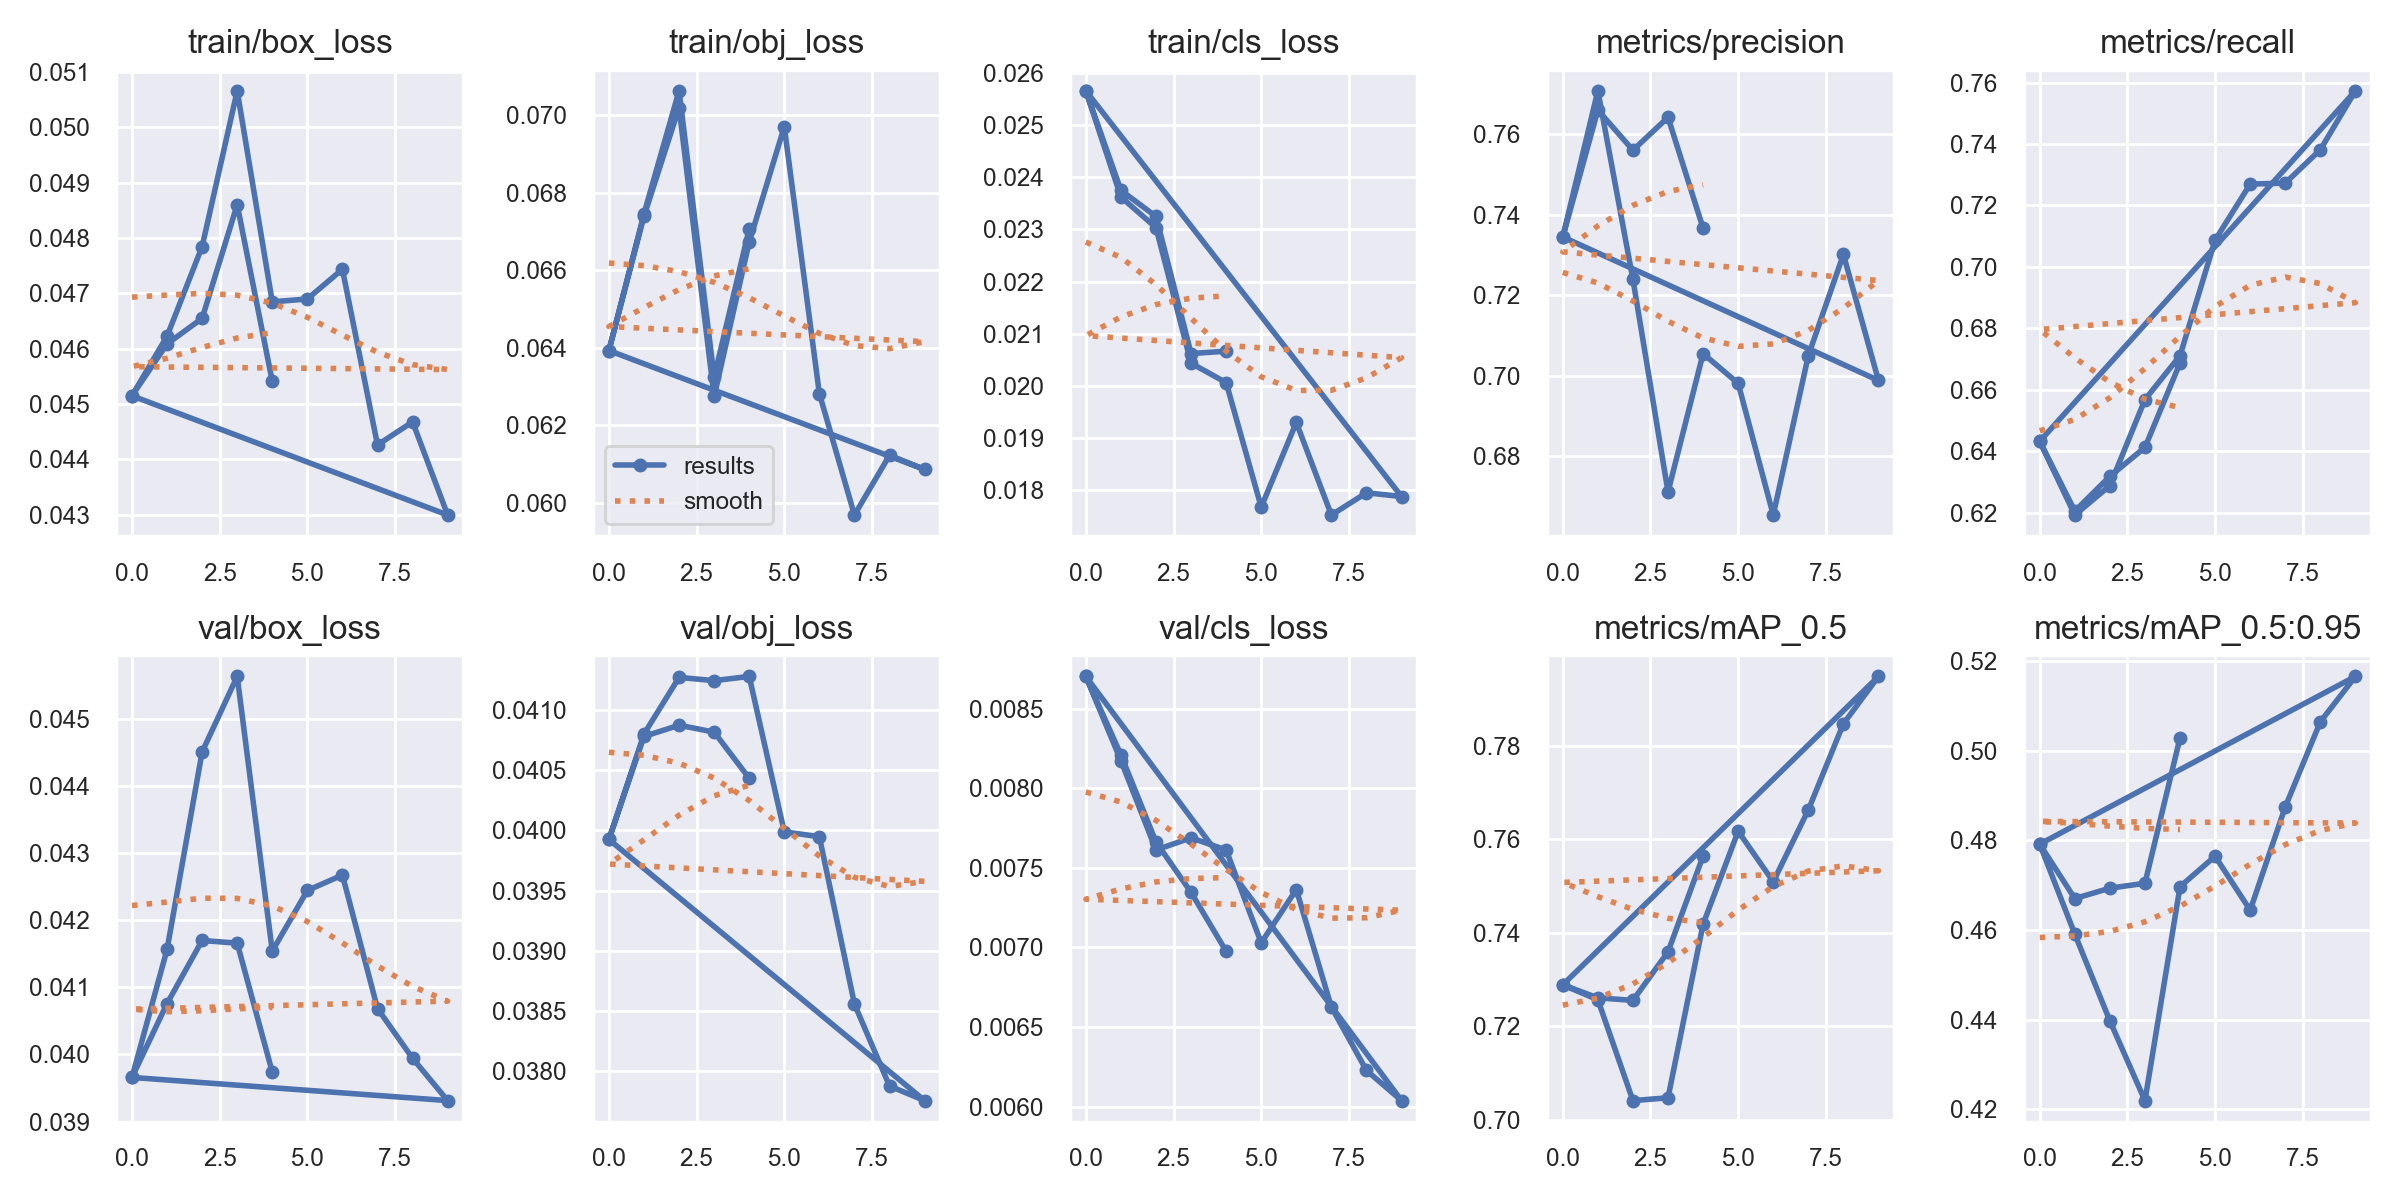

The data file committed next to this chart (first rows):
epoch, train/box_loss, train/obj_loss, train/cls_loss, metrics/precision, metrics/recall, metrics/mAP_0.5, metrics/mAP_0.5:0.95, val/box_loss, val/obj_loss, val/cls_loss, x/lr0, x/lr1, x/lr2
0, 0.04515, 0.06393, 0.02566, 0.7345, 0.6432, 0.7289, 0.4791, 0.03966, 0.03993, 0.008702, 0.0721, 0.0031, 0.0031
1, 0.04623, 0.06739, 0.02362, 0.7708, 0.6192, 0.7257, 0.4591, 0.04156, 0.0408, 0.008173, 0.04268, 0.005676, 0.005676
2, 0.04784, 0.07019, 0.02303, 0.7239, 0.6288, 0.7041, 0.4397, 0.0445, 0.04127, 0.007613, 0.01262, 0.007619, 0.007619
3, 0.05066, 0.06275, 0.02043, 0.6711, 0.6568, 0.7047, 0.4219, 0.04563, 0.04124, 0.007689, 0.00703, 0.00703, 0.00703
4, 0.04685, 0.06673, 0.02006, 0.7055, 0.6711, 0.7418, 0.4696, 0.04154, 0.04128, 0.007612, 0.00703, 0.00703, 0.00703
5, 0.0469, 0.0697, 0.01767, 0.6981, 0.7087, 0.7618, 0.4764, 0.04244, 0.03999, 0.007029, 0.00604, 0.00604, 0.00604
6, 0.04744, 0.06282, 0.01929, 0.6653, 0.727, 0.7509, 0.4644, 0.04267, 0.03995, 0.007364, 0.00505, 0.00505, 0.00505
7, 0.04426, 0.05969, 0.01752, 0.705, 0.7273, 0.7663, 0.4874, 0.04068, 0.03856, 0.006626, 0.00406, 0.00406, 0.00406
8, 0.04468, 0.06123, 0.01794, 0.7301, 0.7382, 0.7848, 0.5064, 0.03994, 0.03788, 0.006228, 0.00307, 0.00307, 0.00307
9, 0.04299, 0.06086, 0.01787, 0.6988, 0.7573, 0.7949, 0.5165, 0.03931, 0.03776, 0.006039, 0.00208, 0.00208, 0.00208
0, 0.04515, 0.06393, 0.02566, 0.7345, 0.6432, 0.7289, 0.4791, 0.03966, 0.03993, 0.008702, 0.0721, 0.0031, 0.0031
1, 0.04609, 0.06745, 0.02375, 0.7661, 0.6205, 0.7261, 0.467, 0.04076, 0.04078, 0.008209, 0.04205, 0.005053, 0.005053
2, 0.04655, 0.07062, 0.02325, 0.7561, 0.6318, 0.7255, 0.4693, 0.0417, 0.04087, 0.007662, 0.01074, 0.005738, 0.005738
3, 0.0486, 0.06324, 0.02062, 0.7642, 0.6412, 0.7359, 0.4704, 0.04166, 0.04082, 0.007346, 0.00406, 0.00406, 0.00406
4, 0.04541, 0.06707, 0.02066, 0.7367, 0.6687, 0.7564, 0.5028, 0.03974, 0.04043, 0.006976, 0.00406, 0.00406, 0.00406
